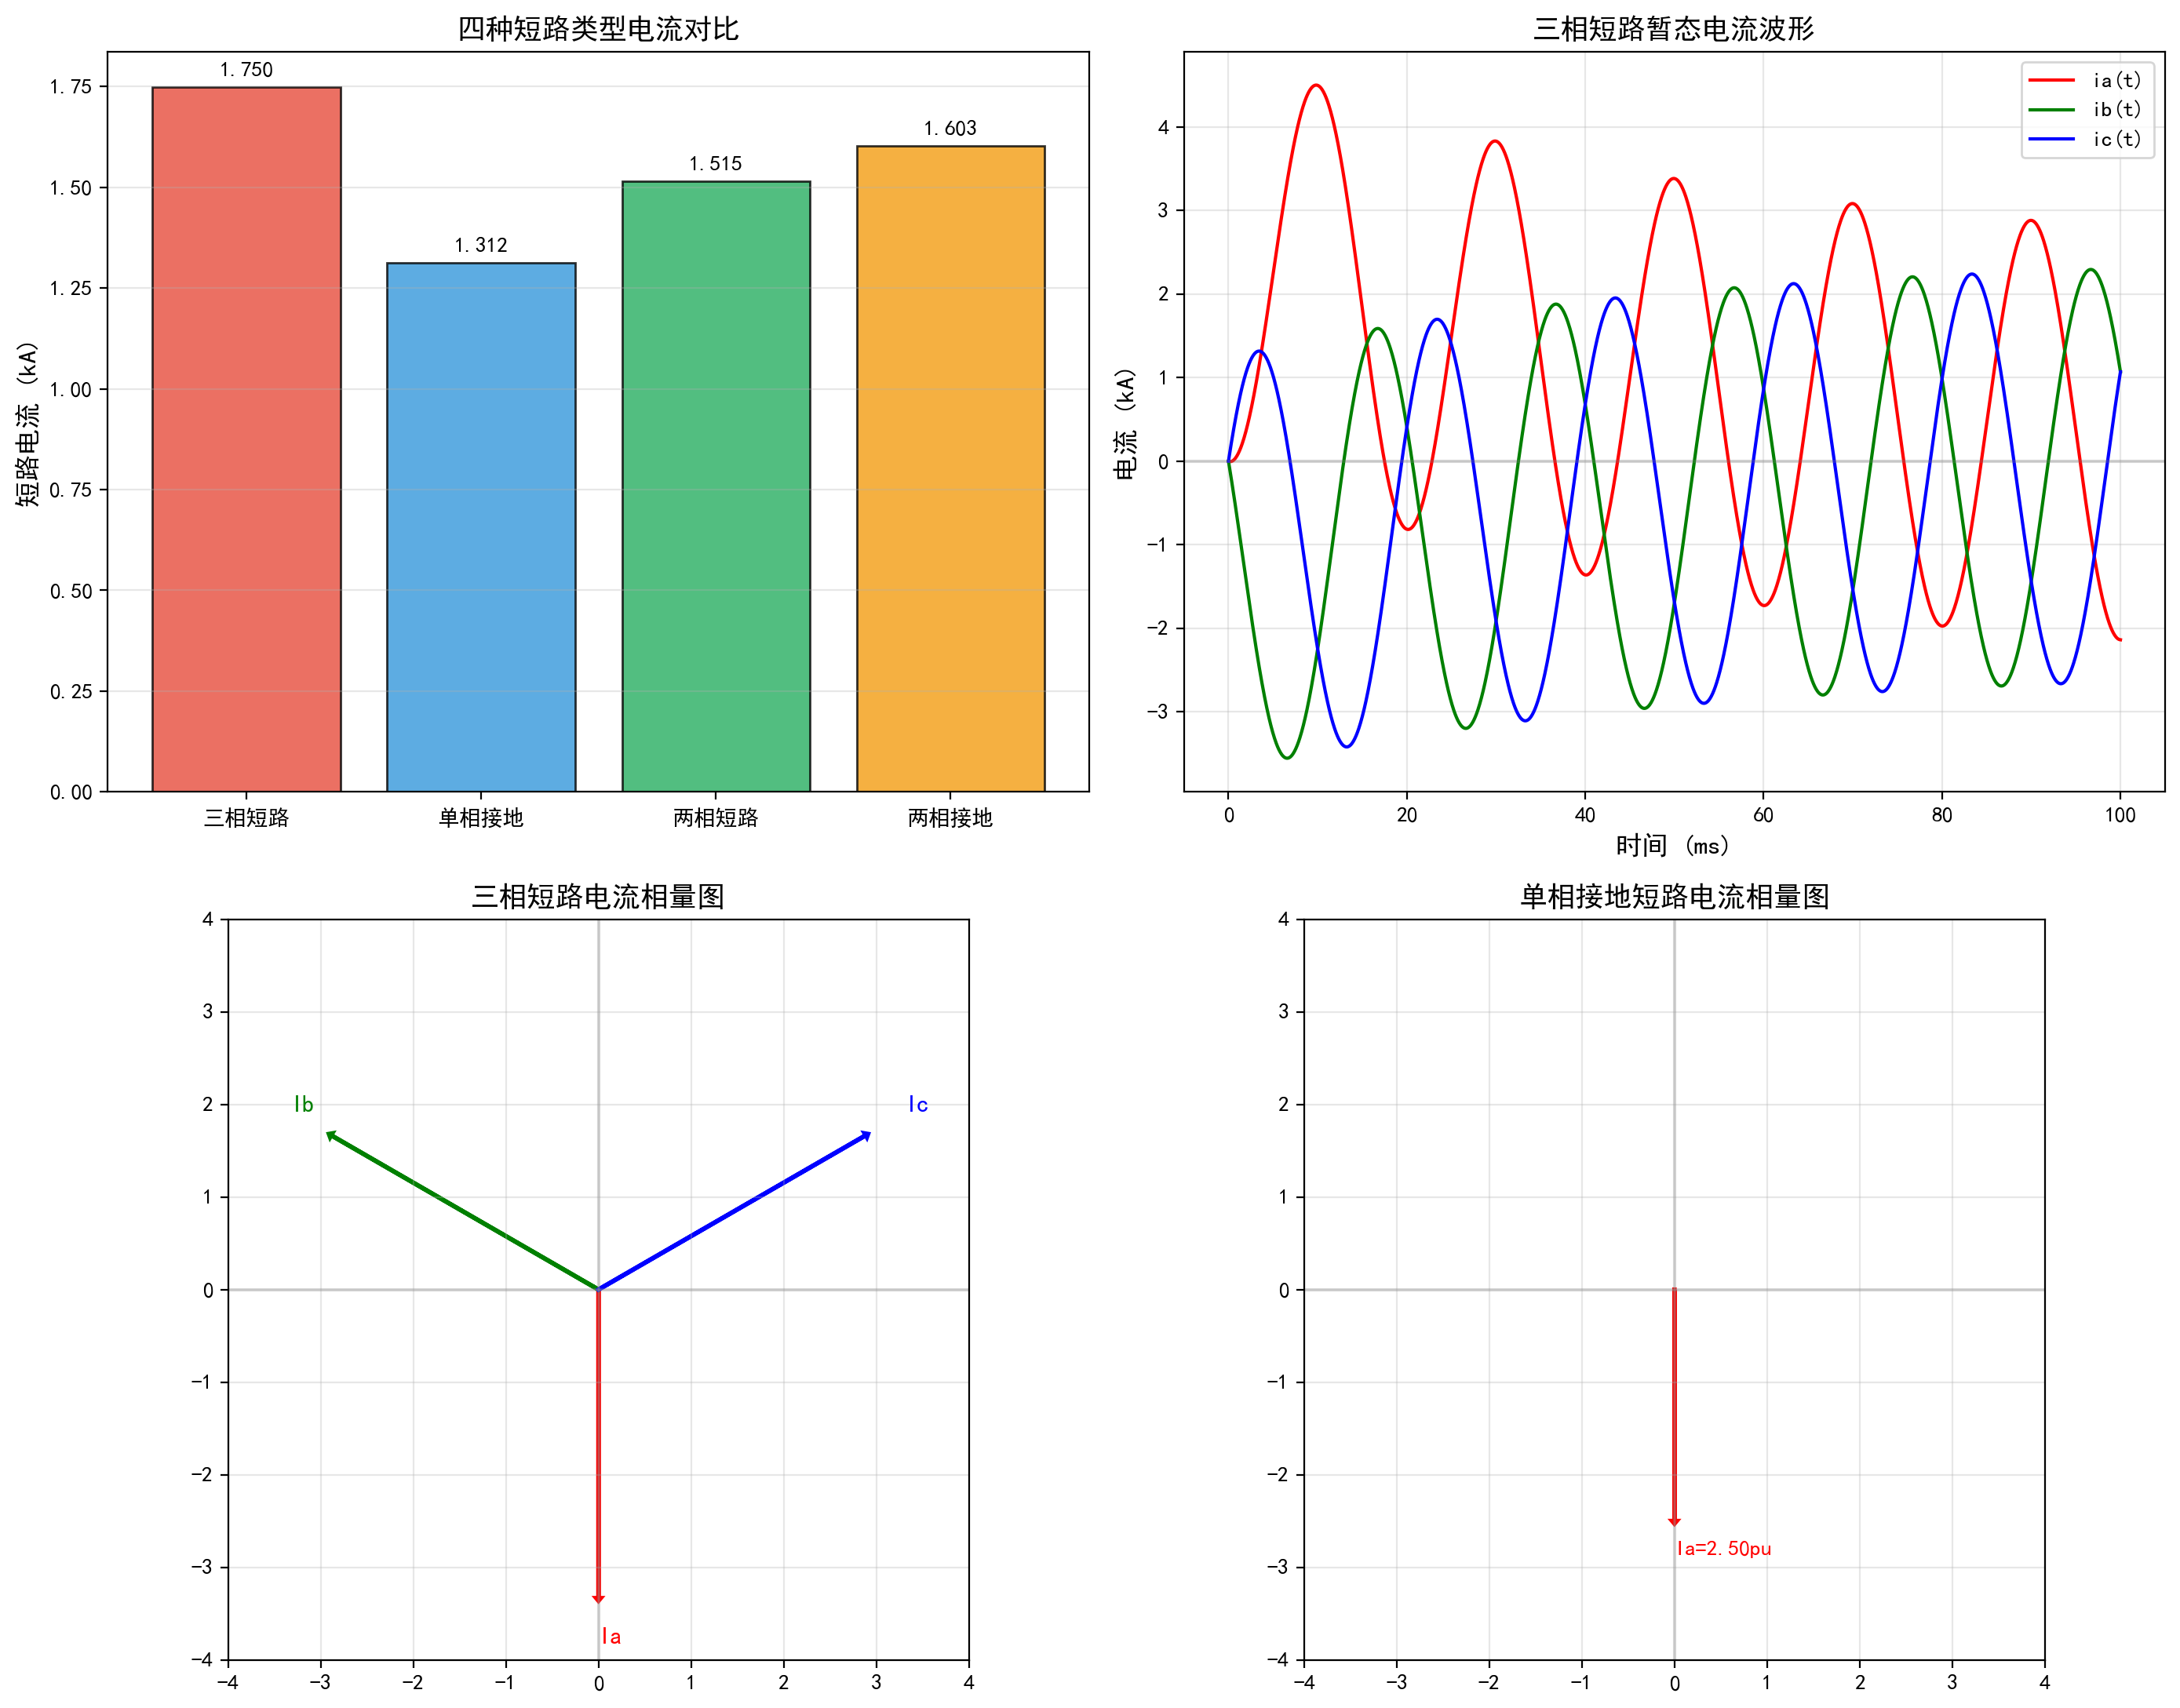

This chart was generated by the following Python code:
"""
第4章仿真：电力系统短路故障分析
演示：对称分量法求解三相短路和单相接地短路电流
"""
import numpy as np
import matplotlib
matplotlib.use('Agg')
import matplotlib.pyplot as plt
from matplotlib import rcParams
import os
import json

rcParams['font.sans-serif'] = ['SimHei', 'Microsoft YaHei', 'DejaVu Sans']
rcParams['axes.unicode_minus'] = False

output_dir = os.path.dirname(os.path.abspath(__file__))
os.makedirs(output_dir, exist_ok=True)

# ============================================================
# 系统: 无限大电源 → 变压器 → 线路 → 短路点
# 基准: SB=100MVA, VB=110kV
#
# 正序阻抗: X1 = X_G1 + X_T1 + X_L1 = 0.05 + 0.10 + 0.15 = 0.30 pu
# 负序阻抗: X2 = 0.30 pu (近似等于正序)
# 零序阻抗: X0 = 0.05 + 0.10 + 0.45 = 0.60 pu (零序线路阻抗约为正序3倍)
# 电源电压: E = 1.0 pu
# ============================================================

print("=" * 60)
print("电力系统短路故障分析 (对称分量法)")
print("=" * 60)

SB = 100  # MVA
VB = 110  # kV
IB = SB / (np.sqrt(3) * VB)  # 基准电流 kA
print(f"\n基准值: SB={SB} MVA, VB={VB} kV, IB={IB:.4f} kA")

# 序阻抗
X1 = 0.30  # 正序
X2 = 0.30  # 负序
X0 = 0.60  # 零序
E = 1.0    # 电源电压 pu

print(f"\n序阻抗 (标幺值):")
print(f"  正序 X1 = {X1} pu")
print(f"  负序 X2 = {X2} pu")
print(f"  零序 X0 = {X0} pu")

# 算子
a = np.exp(1j * 2 * np.pi / 3)  # 120°旋转算子
a2 = a * a

print(f"\n旋转算子: a = {a:.4f}")
print(f"          a^2 = {a2:.4f}")

# ============================================================
# 1. 三相短路 (对称短路)
# ============================================================
print("\n" + "=" * 60)
print("1. 三相短路分析")
print("=" * 60)

I1_3ph = E / (1j * X1)  # 正序电流
I_3ph_pu = abs(I1_3ph)
I_3ph_kA = I_3ph_pu * IB

print(f"  正序电流 I1 = E/jX1 = {I1_3ph:.4f} pu")
print(f"  三相短路电流 |I_3ph| = {I_3ph_pu:.4f} pu = {I_3ph_kA:.4f} kA")

# 冲击电流 (考虑非周期分量)
Ksh = 1.8  # 冲击系数
I_impulse = np.sqrt(2) * Ksh * I_3ph_kA
print(f"  冲击电流 ish = √2 * Ksh * I = {I_impulse:.4f} kA (Ksh={Ksh})")

# ============================================================
# 2. 单相接地短路 (A相)
# ============================================================
print("\n" + "=" * 60)
print("2. 单相接地短路 (A相接地)")
print("=" * 60)

# 边界条件: Ia1 = Ia2 = Ia0 = E / j(X1+X2+X0)
I_seq_1ph = E / (1j * (X1 + X2 + X0))
I_1ph_A = 3 * I_seq_1ph  # Ia = 3*Ia0
I_1ph_pu = abs(I_1ph_A)
I_1ph_kA = I_1ph_pu * IB

print(f"  各序电流 I1=I2=I0 = E/j(X1+X2+X0) = {I_seq_1ph:.4f} pu")
print(f"  A相短路电流 Ia = 3*I0 = {abs(I_1ph_A):.4f} pu = {I_1ph_kA:.4f} kA")

# 各相电流 (用对称分量合成)
Ia = I_seq_1ph + I_seq_1ph + I_seq_1ph  # I0+I1+I2, 各序相等
Ib = I_seq_1ph + a2 * I_seq_1ph + a * I_seq_1ph
Ic = I_seq_1ph + a * I_seq_1ph + a2 * I_seq_1ph

print(f"\n  相电流:")
print(f"    Ia = {abs(Ia):.4f}∠{np.degrees(np.angle(Ia)):.1f}° pu")
print(f"    Ib = {abs(Ib):.4f}∠{np.degrees(np.angle(Ib)):.1f}° pu")
print(f"    Ic = {abs(Ic):.4f}∠{np.degrees(np.angle(Ic)):.1f}° pu")

# ============================================================
# 3. 两相短路 (B-C相)
# ============================================================
print("\n" + "=" * 60)
print("3. 两相短路 (B-C相短路)")
print("=" * 60)

# 边界条件: I1 = -I2 = E/j(X1+X2), I0 = 0
I1_2ph = E / (1j * (X1 + X2))
I2_2ph = -I1_2ph
I0_2ph = 0

Ia_2ph = I0_2ph + I1_2ph + I2_2ph
Ib_2ph = I0_2ph + a2 * I1_2ph + a * I2_2ph
Ic_2ph = I0_2ph + a * I1_2ph + a2 * I2_2ph

I_2ph_pu = abs(Ib_2ph)
I_2ph_kA = I_2ph_pu * IB

print(f"  序电流: I1={I1_2ph:.4f}, I2={I2_2ph:.4f}, I0={I0_2ph}")
print(f"  |Ib| = |Ic| = {I_2ph_pu:.4f} pu = {I_2ph_kA:.4f} kA")
print(f"  |Ia| = {abs(Ia_2ph):.6f} pu (理论为0)")

# ============================================================
# 4. 两相接地短路 (B-C相接地)
# ============================================================
print("\n" + "=" * 60)
print("4. 两相接地短路 (B-C相接地)")
print("=" * 60)

# I1 = E / j[X1 + X2*X0/(X2+X0)]
X_parallel = (X2 * X0) / (X2 + X0)
I1_2phg = E / (1j * (X1 + X_parallel))
# I2 = -I1 * jX0/(j(X2+X0))
I2_2phg = -I1_2phg * X0 / (X2 + X0)
I0_2phg = -I1_2phg * X2 / (X2 + X0)

Ia_2phg = I0_2phg + I1_2phg + I2_2phg
Ib_2phg = I0_2phg + a2 * I1_2phg + a * I2_2phg
Ic_2phg = I0_2phg + a * I1_2phg + a2 * I2_2phg

print(f"  X2//X0 = {X_parallel:.4f} pu")
print(f"  序电流: I1={abs(I1_2phg):.4f}pu, I2={abs(I2_2phg):.4f}pu, I0={abs(I0_2phg):.4f}pu")
print(f"  |Ia| = {abs(Ia_2phg):.6f} pu (理论为0)")
print(f"  |Ib| = {abs(Ib_2phg):.4f} pu = {abs(Ib_2phg)*IB:.4f} kA")
print(f"  |Ic| = {abs(Ic_2phg):.4f} pu = {abs(Ic_2phg)*IB:.4f} kA")

# ============================================================
# 5. 短路电流对比与暂态波形
# ============================================================
fault_types = ['三相短路', '单相接地', '两相短路', '两相接地']
fault_currents_pu = [I_3ph_pu, I_1ph_pu, I_2ph_pu, abs(Ib_2phg)]
fault_currents_kA = [I_3ph_kA, I_1ph_kA, I_2ph_kA, abs(Ib_2phg)*IB]

print("\n" + "=" * 60)
print("短路电流汇总")
print("=" * 60)
for ft, pu, ka in zip(fault_types, fault_currents_pu, fault_currents_kA):
    ratio = pu / I_3ph_pu
    print(f"  {ft}: {pu:.4f} pu = {ka:.4f} kA (与三相短路之比={ratio:.4f})")

# ============================================================
# 绘图
# ============================================================
fig, axes = plt.subplots(2, 2, figsize=(14, 11))

# (1) 短路电流对比柱状图
bar_colors = ['#e74c3c', '#3498db', '#27ae60', '#f39c12']
bars = axes[0, 0].bar(fault_types, fault_currents_kA, color=bar_colors, alpha=0.8, edgecolor='black')
for bar, ka in zip(bars, fault_currents_kA):
    axes[0, 0].text(bar.get_x() + bar.get_width()/2., ka + 0.02, f'{ka:.3f}',
                    ha='center', va='bottom', fontsize=10, fontweight='bold')
axes[0, 0].set_ylabel('短路电流 (kA)', fontsize=12)
axes[0, 0].set_title('四种短路类型电流对比', fontsize=13)
axes[0, 0].grid(True, alpha=0.3, axis='y')

# (2) 三相短路暂态波形
t = np.linspace(0, 0.1, 2000)  # 0.1秒
f0 = 50  # Hz
omega = 2 * np.pi * f0
Im = np.sqrt(2) * I_3ph_kA
Ta = 0.05  # 非周期分量衰减时间常数

ia_t = Im * (np.sin(omega * t - np.pi/2) + np.sin(np.pi/2) * np.exp(-t/Ta))
ib_t = Im * (np.sin(omega * t - np.pi/2 - 2*np.pi/3) + np.sin(np.pi/2 + 2*np.pi/3) * np.exp(-t/Ta))
ic_t = Im * (np.sin(omega * t - np.pi/2 + 2*np.pi/3) + np.sin(np.pi/2 - 2*np.pi/3) * np.exp(-t/Ta))

axes[0, 1].plot(t*1000, ia_t, 'r-', linewidth=1.5, label='ia(t)')
axes[0, 1].plot(t*1000, ib_t, 'g-', linewidth=1.5, label='ib(t)')
axes[0, 1].plot(t*1000, ic_t, 'b-', linewidth=1.5, label='ic(t)')
axes[0, 1].axhline(0, color='gray', alpha=0.3)
axes[0, 1].set_xlabel('时间 (ms)', fontsize=12)
axes[0, 1].set_ylabel('电流 (kA)', fontsize=12)
axes[0, 1].set_title('三相短路暂态电流波形', fontsize=13)
axes[0, 1].legend(fontsize=10)
axes[0, 1].grid(True, alpha=0.3)

# (3) 序网图示意 (用电流相量图代替)
theta_range = np.linspace(0, 2*np.pi, 100)
# 三相短路相量
ax3 = axes[1, 0]
angles_3ph = [np.angle(I1_3ph), np.angle(I1_3ph) - 2*np.pi/3, np.angle(I1_3ph) + 2*np.pi/3]
mags_3ph = [I_3ph_pu, I_3ph_pu, I_3ph_pu]
phase_labels = ['Ia', 'Ib', 'Ic']
phase_colors = ['red', 'green', 'blue']
for ang, mag, lbl, clr in zip(angles_3ph, mags_3ph, phase_labels, phase_colors):
    ax3.arrow(0, 0, mag*np.cos(ang), mag*np.sin(ang), head_width=0.05, head_length=0.03,
              fc=clr, ec=clr, linewidth=2)
    ax3.text(mag*np.cos(ang)*1.15, mag*np.sin(ang)*1.15, lbl, fontsize=11, color=clr, fontweight='bold')
ax3.set_xlim([-4, 4])
ax3.set_ylim([-4, 4])
ax3.set_aspect('equal')
ax3.axhline(0, color='gray', alpha=0.3)
ax3.axvline(0, color='gray', alpha=0.3)
ax3.set_title('三相短路电流相量图', fontsize=13)
ax3.grid(True, alpha=0.3)

# (4) 单相接地电流相量
ax4 = axes[1, 1]
currents_1ph = [Ia, Ib, Ic]
for curr, lbl, clr in zip(currents_1ph, phase_labels, phase_colors):
    mag_c = abs(curr)
    ang_c = np.angle(curr)
    if mag_c > 0.001:
        ax4.arrow(0, 0, mag_c*np.cos(ang_c), mag_c*np.sin(ang_c), head_width=0.05, head_length=0.03,
                  fc=clr, ec=clr, linewidth=2)
        ax4.text(mag_c*np.cos(ang_c)*1.15, mag_c*np.sin(ang_c)*1.15,
                f'{lbl}={mag_c:.2f}pu', fontsize=10, color=clr, fontweight='bold')
ax4.set_xlim([-4, 4])
ax4.set_ylim([-4, 4])
ax4.set_aspect('equal')
ax4.axhline(0, color='gray', alpha=0.3)
ax4.axvline(0, color='gray', alpha=0.3)
ax4.set_title('单相接地短路电流相量图', fontsize=13)
ax4.grid(True, alpha=0.3)

plt.tight_layout()
plt.savefig(os.path.join(output_dir, "ch04_short_circuit.png"), dpi=200, bbox_inches='tight')
print(f"\n图片已保存: ch04_short_circuit.png")

# 保存KPI
kpi = {
    "base_values": {"SB_MVA": SB, "VB_kV": VB, "IB_kA": round(IB, 4)},
    "sequence_impedance": {"X1_pu": X1, "X2_pu": X2, "X0_pu": X0},
    "fault_summary": [
        {"type": ft, "current_pu": round(pu, 4), "current_kA": round(ka, 4), "ratio_to_3ph": round(pu/I_3ph_pu, 4)}
        for ft, pu, ka in zip(fault_types, fault_currents_pu, fault_currents_kA)
    ],
    "impulse_current_kA": round(I_impulse, 4)
}
with open(os.path.join(output_dir, "ch04_kpi.json"), "w", encoding="utf-8") as f:
    json.dump(kpi, f, ensure_ascii=False, indent=2)
print("KPI数据已保存: ch04_kpi.json")
